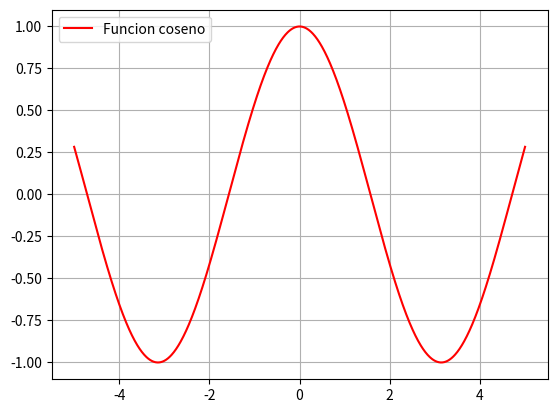

Write the Python code that produced this figure.
print("Hola mundo, estoy aprendiendo a usar git.")
print("ESTE ES EL PRIMER CAMBIO PARA ESTE CODIGO :D")

import numpy as np 
import matplotlib.pyplot as plt

x=np.linspace(-5,5,1000)
def f(x):
    return np.cos(x)
plt.plot(x,f(x),"r",label="Funcion coseno")
plt.legend(loc=2)
plt.grid()
plt.show()
